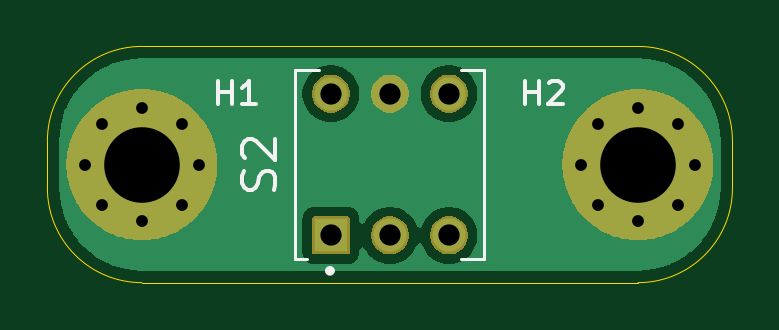
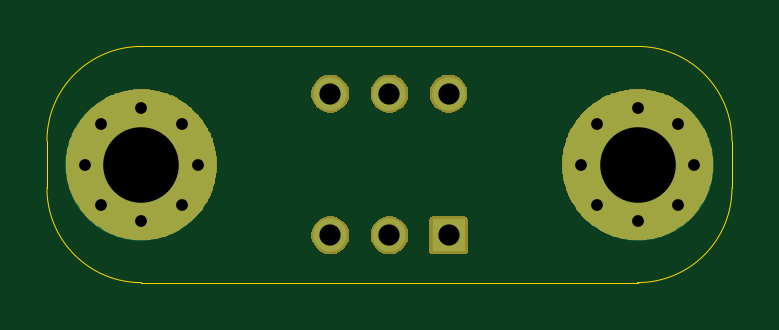
Circuit board: 11 layer files. Board 29.0 x 10.0 mm.
- bottom_mask: Button-B_Mask.gbs (16940 bytes)
- paste: Button-B_Paste.gbp (449 bytes)
- bottom_silk: Button-B_SilkS.gbo (450 bytes)
- bottom_copper: Button-Back.gbl (1625 bytes)
- outline: Button-Edge_Cuts.gm1 (985 bytes)
- top_mask: Button-F_Mask.gts (16940 bytes)
- paste: Button-F_Paste.gtp (449 bytes)
- top_silk: Button-F_SilkS.gto (3493 bytes)
- top_copper: Button-Front.gtl (13223 bytes)
- drill: Button-NPTH.drl (269 bytes)
- drill: Button-PTH.drl (790 bytes)

=== bottom_mask: Button-B_Mask.gbs (16940 bytes, source omitted) ===
=== paste: Button-B_Paste.gbp ===
%TF.GenerationSoftware,KiCad,Pcbnew,9.0.5*%
%TF.CreationDate,2026-01-21T23:48:37+08:00*%
%TF.ProjectId,Button,42757474-6f6e-42e6-9b69-6361645f7063,rev?*%
%TF.SameCoordinates,Original*%
%TF.FileFunction,Paste,Bot*%
%TF.FilePolarity,Positive*%
%FSLAX46Y46*%
G04 Gerber Fmt 4.6, Leading zero omitted, Abs format (unit mm)*
G04 Created by KiCad (PCBNEW 9.0.5) date 2026-01-21 23:48:37*
%MOMM*%
%LPD*%
G01*
G04 APERTURE LIST*
G04 APERTURE END LIST*
M02*

=== bottom_silk: Button-B_SilkS.gbo ===
%TF.GenerationSoftware,KiCad,Pcbnew,9.0.5*%
%TF.CreationDate,2026-01-21T23:48:37+08:00*%
%TF.ProjectId,Button,42757474-6f6e-42e6-9b69-6361645f7063,rev?*%
%TF.SameCoordinates,Original*%
%TF.FileFunction,Legend,Bot*%
%TF.FilePolarity,Positive*%
%FSLAX46Y46*%
G04 Gerber Fmt 4.6, Leading zero omitted, Abs format (unit mm)*
G04 Created by KiCad (PCBNEW 9.0.5) date 2026-01-21 23:48:37*
%MOMM*%
%LPD*%
G01*
G04 APERTURE LIST*
G04 APERTURE END LIST*
M02*

=== bottom_copper: Button-Back.gbl ===
%TF.GenerationSoftware,KiCad,Pcbnew,9.0.5*%
%TF.CreationDate,2026-01-21T23:48:37+08:00*%
%TF.ProjectId,Button,42757474-6f6e-42e6-9b69-6361645f7063,rev?*%
%TF.SameCoordinates,Original*%
%TF.FileFunction,Copper,L2,Bot*%
%TF.FilePolarity,Positive*%
%FSLAX46Y46*%
G04 Gerber Fmt 4.6, Leading zero omitted, Abs format (unit mm)*
G04 Created by KiCad (PCBNEW 9.0.5) date 2026-01-21 23:48:37*
%MOMM*%
%LPD*%
G01*
G04 APERTURE LIST*
%TA.AperFunction,ComponentPad*%
%ADD10R,1.408000X1.408000*%
%TD*%
%TA.AperFunction,ComponentPad*%
%ADD11C,1.408000*%
%TD*%
%TA.AperFunction,ComponentPad*%
%ADD12C,0.800000*%
%TD*%
%TA.AperFunction,ComponentPad*%
%ADD13C,6.400000*%
%TD*%
G04 APERTURE END LIST*
D10*
%TO.P,S2,1*%
%TO.N,unconnected-(S2-Pad1)*%
X85000000Y-109000000D03*
D11*
%TO.P,S2,2*%
%TO.N,unconnected-(S2-Pad2)*%
X87500000Y-109000000D03*
%TO.P,S2,3*%
%TO.N,unconnected-(S2-Pad3)*%
X90000000Y-109000000D03*
%TO.P,S2,4*%
%TO.N,G-Switch*%
X85000000Y-103000000D03*
%TO.P,S2,5*%
%TO.N,GND*%
X87500000Y-103000000D03*
%TO.P,S2,6*%
%TO.N,unconnected-(S2-Pad6)*%
X90000000Y-103000000D03*
%TD*%
D12*
%TO.P,H2,1,1*%
%TO.N,GND*%
X100400000Y-106000000D03*
X99697056Y-107697056D03*
X99697056Y-104302944D03*
X98000000Y-108400000D03*
D13*
X98000000Y-106000000D03*
D12*
X98000000Y-103600000D03*
X96302944Y-107697056D03*
X96302944Y-104302944D03*
X95600000Y-106000000D03*
%TD*%
%TO.P,H1,1,1*%
%TO.N,GND*%
X74600000Y-106000000D03*
X75302944Y-104302944D03*
X75302944Y-107697056D03*
X77000000Y-103600000D03*
D13*
X77000000Y-106000000D03*
D12*
X77000000Y-108400000D03*
X78697056Y-104302944D03*
X78697056Y-107697056D03*
X79400000Y-106000000D03*
%TD*%
M02*

=== outline: Button-Edge_Cuts.gm1 ===
%TF.GenerationSoftware,KiCad,Pcbnew,9.0.5*%
%TF.CreationDate,2026-01-21T23:48:37+08:00*%
%TF.ProjectId,Button,42757474-6f6e-42e6-9b69-6361645f7063,rev?*%
%TF.SameCoordinates,Original*%
%TF.FileFunction,Profile,NP*%
%FSLAX46Y46*%
G04 Gerber Fmt 4.6, Leading zero omitted, Abs format (unit mm)*
G04 Created by KiCad (PCBNEW 9.0.5) date 2026-01-21 23:48:37*
%MOMM*%
%LPD*%
G01*
G04 APERTURE LIST*
%TA.AperFunction,Profile*%
%ADD10C,0.038100*%
%TD*%
G04 APERTURE END LIST*
D10*
X98000000Y-101000000D02*
G75*
G02*
X102000000Y-105000000I0J-4000000D01*
G01*
X102000000Y-107000000D02*
G75*
G02*
X98000000Y-111000000I-4000000J0D01*
G01*
X73000000Y-105000000D02*
G75*
G02*
X77000000Y-101000000I4000000J0D01*
G01*
X77000000Y-111000000D02*
G75*
G02*
X73000000Y-107000000I0J4000000D01*
G01*
X102000000Y-105000000D02*
X102000000Y-107000000D01*
X77000000Y-101000000D02*
X98000000Y-101000000D01*
X98000000Y-111000000D02*
X77000000Y-111000000D01*
X73000000Y-107000000D02*
X73000000Y-105000000D01*
M02*

=== top_mask: Button-F_Mask.gts (16940 bytes, source omitted) ===
=== paste: Button-F_Paste.gtp ===
%TF.GenerationSoftware,KiCad,Pcbnew,9.0.5*%
%TF.CreationDate,2026-01-21T23:48:37+08:00*%
%TF.ProjectId,Button,42757474-6f6e-42e6-9b69-6361645f7063,rev?*%
%TF.SameCoordinates,Original*%
%TF.FileFunction,Paste,Top*%
%TF.FilePolarity,Positive*%
%FSLAX46Y46*%
G04 Gerber Fmt 4.6, Leading zero omitted, Abs format (unit mm)*
G04 Created by KiCad (PCBNEW 9.0.5) date 2026-01-21 23:48:37*
%MOMM*%
%LPD*%
G01*
G04 APERTURE LIST*
G04 APERTURE END LIST*
M02*

=== top_silk: Button-F_SilkS.gto ===
%TF.GenerationSoftware,KiCad,Pcbnew,9.0.5*%
%TF.CreationDate,2026-01-21T23:48:37+08:00*%
%TF.ProjectId,Button,42757474-6f6e-42e6-9b69-6361645f7063,rev?*%
%TF.SameCoordinates,Original*%
%TF.FileFunction,Legend,Top*%
%TF.FilePolarity,Positive*%
%FSLAX46Y46*%
G04 Gerber Fmt 4.6, Leading zero omitted, Abs format (unit mm)*
G04 Created by KiCad (PCBNEW 9.0.5) date 2026-01-21 23:48:37*
%MOMM*%
%LPD*%
G01*
G04 APERTURE LIST*
%ADD10C,0.150000*%
%ADD11C,0.127000*%
%ADD12C,0.200000*%
G04 APERTURE END LIST*
D10*
X82573200Y-107066666D02*
X82639866Y-106866666D01*
X82639866Y-106866666D02*
X82639866Y-106533333D01*
X82639866Y-106533333D02*
X82573200Y-106399999D01*
X82573200Y-106399999D02*
X82506533Y-106333333D01*
X82506533Y-106333333D02*
X82373200Y-106266666D01*
X82373200Y-106266666D02*
X82239866Y-106266666D01*
X82239866Y-106266666D02*
X82106533Y-106333333D01*
X82106533Y-106333333D02*
X82039866Y-106399999D01*
X82039866Y-106399999D02*
X81973200Y-106533333D01*
X81973200Y-106533333D02*
X81906533Y-106799999D01*
X81906533Y-106799999D02*
X81839866Y-106933333D01*
X81839866Y-106933333D02*
X81773200Y-106999999D01*
X81773200Y-106999999D02*
X81639866Y-107066666D01*
X81639866Y-107066666D02*
X81506533Y-107066666D01*
X81506533Y-107066666D02*
X81373200Y-106999999D01*
X81373200Y-106999999D02*
X81306533Y-106933333D01*
X81306533Y-106933333D02*
X81239866Y-106799999D01*
X81239866Y-106799999D02*
X81239866Y-106466666D01*
X81239866Y-106466666D02*
X81306533Y-106266666D01*
X81373200Y-105733333D02*
X81306533Y-105666666D01*
X81306533Y-105666666D02*
X81239866Y-105533333D01*
X81239866Y-105533333D02*
X81239866Y-105200000D01*
X81239866Y-105200000D02*
X81306533Y-105066666D01*
X81306533Y-105066666D02*
X81373200Y-105000000D01*
X81373200Y-105000000D02*
X81506533Y-104933333D01*
X81506533Y-104933333D02*
X81639866Y-104933333D01*
X81639866Y-104933333D02*
X81839866Y-105000000D01*
X81839866Y-105000000D02*
X82639866Y-105800000D01*
X82639866Y-105800000D02*
X82639866Y-104933333D01*
X93238095Y-103454819D02*
X93238095Y-102454819D01*
X93238095Y-102931009D02*
X93809523Y-102931009D01*
X93809523Y-103454819D02*
X93809523Y-102454819D01*
X94238095Y-102550057D02*
X94285714Y-102502438D01*
X94285714Y-102502438D02*
X94380952Y-102454819D01*
X94380952Y-102454819D02*
X94619047Y-102454819D01*
X94619047Y-102454819D02*
X94714285Y-102502438D01*
X94714285Y-102502438D02*
X94761904Y-102550057D01*
X94761904Y-102550057D02*
X94809523Y-102645295D01*
X94809523Y-102645295D02*
X94809523Y-102740533D01*
X94809523Y-102740533D02*
X94761904Y-102883390D01*
X94761904Y-102883390D02*
X94190476Y-103454819D01*
X94190476Y-103454819D02*
X94809523Y-103454819D01*
X80238095Y-103454819D02*
X80238095Y-102454819D01*
X80238095Y-102931009D02*
X80809523Y-102931009D01*
X80809523Y-103454819D02*
X80809523Y-102454819D01*
X81809523Y-103454819D02*
X81238095Y-103454819D01*
X81523809Y-103454819D02*
X81523809Y-102454819D01*
X81523809Y-102454819D02*
X81428571Y-102597676D01*
X81428571Y-102597676D02*
X81333333Y-102692914D01*
X81333333Y-102692914D02*
X81238095Y-102740533D01*
D11*
%TO.C,S2*%
X91500000Y-102000000D02*
X91500000Y-110000000D01*
X83500000Y-110000000D02*
X83500000Y-102000000D01*
D12*
X85060000Y-110500000D02*
G75*
G02*
X84860000Y-110500000I-100000J0D01*
G01*
X84860000Y-110500000D02*
G75*
G02*
X85060000Y-110500000I100000J0D01*
G01*
D11*
X83500000Y-102000000D02*
X84500000Y-102000000D01*
X90500000Y-102000000D02*
X91500000Y-102000000D01*
X84000000Y-110000000D02*
X83500000Y-110000000D01*
X90500000Y-110000000D02*
X91500000Y-110000000D01*
%TD*%
M02*

=== top_copper: Button-Front.gtl (13223 bytes, source omitted) ===
=== drill: Button-NPTH.drl ===
M48
; DRILL file {KiCad 9.0.5} date 2026-01-21T23:48:29+0800
; FORMAT={-:-/ absolute / metric / decimal}
; #@! TF.CreationDate,2026-01-21T23:48:29+08:00
; #@! TF.GenerationSoftware,Kicad,Pcbnew,9.0.5
; #@! TF.FileFunction,NonPlated,1,2,NPTH
FMAT,2
METRIC
%
G90
G05
M30

=== drill: Button-PTH.drl ===
M48
; DRILL file {KiCad 9.0.5} date 2026-01-21T23:48:29+0800
; FORMAT={-:-/ absolute / metric / decimal}
; #@! TF.CreationDate,2026-01-21T23:48:29+08:00
; #@! TF.GenerationSoftware,Kicad,Pcbnew,9.0.5
; #@! TF.FileFunction,Plated,1,2,PTH
FMAT,2
METRIC
; #@! TA.AperFunction,Plated,PTH,ComponentDrill
T1C0.500
; #@! TA.AperFunction,Plated,PTH,ComponentDrill
T2C0.900
; #@! TA.AperFunction,Plated,PTH,ComponentDrill
T3C3.200
%
G90
G05
T1
X74.6Y-106.0
X75.303Y-104.303
X75.303Y-107.697
X77.0Y-103.6
X77.0Y-108.4
X78.697Y-104.303
X78.697Y-107.697
X79.4Y-106.0
X95.6Y-106.0
X96.303Y-104.303
X96.303Y-107.697
X98.0Y-103.6
X98.0Y-108.4
X99.697Y-104.303
X99.697Y-107.697
X100.4Y-106.0
T2
X85.0Y-103.0
X85.0Y-109.0
X87.5Y-103.0
X87.5Y-109.0
X90.0Y-103.0
X90.0Y-109.0
T3
X77.0Y-106.0
X98.0Y-106.0
M30
